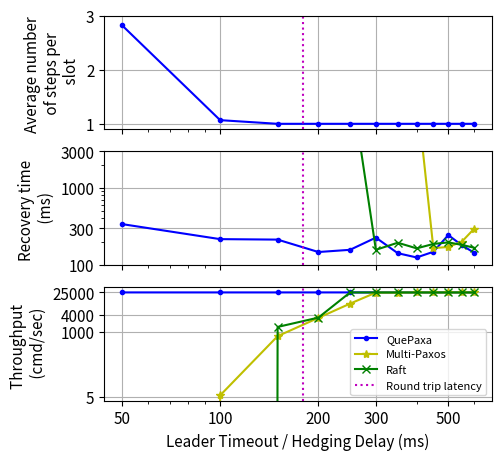

The script that saved this image: (Note: this script raises an exception after producing the figure.)
import matplotlib.pyplot as plt
import matplotlib

def di_func(array):
    returnList = []
    for l in array:
        returnList.append(l / 1000)
    return returnList

paxos_recovery = [ 294, 199, 170, 164, 17321, 19321, 21194]
paxos_timeouts = [600000, 550000, 500000, 450000, 400000, 350000, 300000]

raft_recovery = [166, 181, 195, 186, 163, 193, 156, 27917, 26682 ]
raft_timeouts = [600000, 550000, 500000, 450000, 400000, 350000, 300000, 250000, 200000]

raxos_recovery = [143, 179, 243, 147, 124, 141, 225, 156, 146, 212, 215, 338]
raxos_timeouts = [600000, 550000, 500000, 450000, 400000, 350000, 300000, 250000, 200000, 150000, 100000, 50000]

timeouts = [50000, 100000, 150000, 200000, 250000, 300000, 350000, 400000, 450000, 500000, 550000, 600000]
paxos_throughput = [0, 5.5, 700, 3128.5, 10007, 24735, 24746, 25010, 25013, 25009, 25004, 25006]
raft_throughput = [0, 0, 1486, 3192, 24971, 25005, 24969, 24979, 24990, 24989, 25002, 25017]
raxos_throughput = [25105, 25091, 25096, 25099, 25102, 25099, 25097, 25094, 25098, 25100, 25095, 25097]

raxos_slots = [2.822, 1.0674, 1,1,1,1,1,1,1,1,1,1]

plt.rcParams.update({'font.size': 11.00})
fig, (ax1, ax2, ax3) = plt.subplots(3, 1)
plt.subplots_adjust(wspace=0.03)
fig.set_figheight(5)
fig.set_figwidth(5)

ax1.plot(di_func(timeouts), raxos_slots, 'b.-', label="QuePaxa")
ax1.axvline(x = 179.83, linestyle='dotted',  color = 'm')

ax1.set_xscale('log')
ax1.set_xticks([50, 100,200, 300, 500])
ax1.set_xticklabels([])
ax1.set_yticks([1,2,3])
ax1.get_yaxis().set_major_formatter(matplotlib.ticker.ScalarFormatter())
ax1.grid()
ax1.set_ylabel("Average number \n of steps per \n slot")


ax2.plot(di_func(raxos_timeouts), raxos_recovery, 'b.-')
ax2.plot(di_func(paxos_timeouts), paxos_recovery, 'y*-')
ax2.plot(di_func(raft_timeouts), raft_recovery, 'gx-')
ax2.axvline(x = 179.83, linestyle='dotted',  color = 'm')

ax2.set_xscale('log')
ax2.set_yscale('log')
ax2.set_xticks([50, 100, 200, 300, 500])
ax2.set_xticklabels([])
ax2.grid()

ax2.set_yticks([100, 300, 1000, 3000])
ax2.set_ylim([100, 3000])
ax2.get_yaxis().set_major_formatter(matplotlib.ticker.ScalarFormatter())
ax2.set_ylabel("Recovery time \n (ms)")

ax3.plot(di_func(timeouts), raxos_throughput, 'b.-', label="QuePaxa")
ax3.plot(di_func(timeouts), paxos_throughput, 'y*-', label="Multi-Paxos")
ax3.plot(di_func(timeouts), raft_throughput, 'gx-', label="Raft")
ax3.axvline(x = 179.83, linestyle='dotted',  color = 'm', label = 'Round trip latency')

ax3.set_xscale('log')
ax3.set_yscale('log')
ax3.set_xticks([50, 100,200, 300, 500])
ax3.get_xaxis().set_major_formatter(matplotlib.ticker.ScalarFormatter())
ax3.grid()
ax3.set_yticks([5, 1000,4000, 25000])
ax3.get_yaxis().set_major_formatter(matplotlib.ticker.ScalarFormatter())
ax3.set_ylabel("Throughput \n (cmd/sec)")


plt.xlabel('Leader Timeout / Hedging Delay (ms)')
plt.legend(prop={'size': 8},loc="lower right")
plt.savefig('experiments/leader-timeout/logs/hedging.pdf', bbox_inches='tight', pad_inches=0)
plt.close()
plt.clf()
plt.cla()